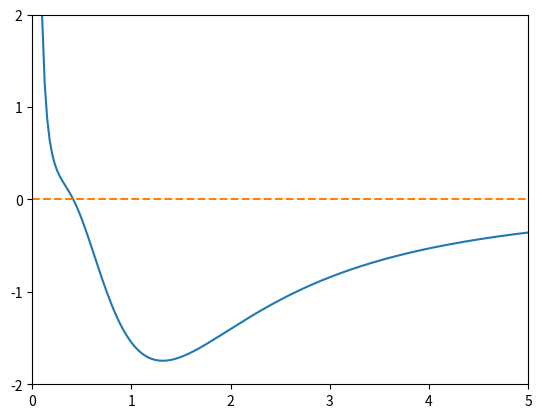

Generate this figure with matplotlib:
import matplotlib.pyplot as plt
import numpy as np

n = 100
w, I, E0, c = 1, 0.5, 1, 0.5

def W_derived(d):
    total = 0.0
    for k in range(-n, n + 1):
        ak = ((k - 0.5) * d) ** 2
        total += (c * c - ak) / (ak + c * c) ** 2
    
    return total

x = np.linspace(0, 5, 200)
y = W_derived(x)

plt.plot(x, y)
plt.plot((0, 5), (0, 0), linestyle='--')
plt.xlim(0, 5)
plt.ylim(-2, 2)
plt.xticks(np.linspace(0, 5, 6))
plt.yticks(np.linspace(-2, 2, 5))
plt.show()
